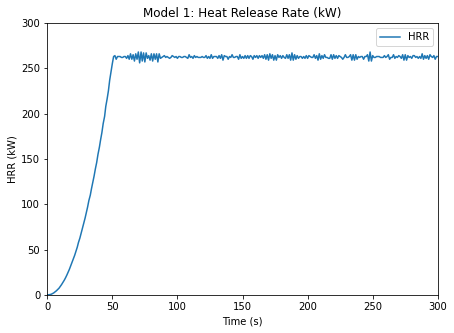

The table this chart was drawn from, first rows:
s, kW, kW, kW, kW, kW, kW, kW, kW, kW, kg/s, kg/s
Time, HRR, Q_RADI, Q_CONV, Q_COND, Q_DIFF, Q_PRES, Q_PART, Q_ENTH, Q_TOTAL, MLR_FUEL, MLR_TOTAL
0.00E+00, 0.00E+00, -7.68E-04, 0.00E+00, 0.00E+00, 0.00E+00, 0.00E+00, 0.00E+00, 0.00E+00, -7.68E-04, 0.00E+00, 0.00E+00
1.14E+00, 3.61E-02, 6.10E-01, 7.00E-02, 3.42E+00, -4.90E-04, 0.00E+00, 0.00E+00, 2.82E+00, 4.13E+00, 3.16E-06, 3.16E-06
2.05E+00, 2.39E-01, 1.40E+00, 1.41E-01, 6.36E+00, -3.39E-03, 0.00E+00, 0.00E+00, 7.56E+00, 8.14E+00, 1.65E-05, 1.65E-05
3.20E+00, 6.70E-01, 2.91E+00, 1.86E-01, 6.60E+00, -9.18E-03, 0.00E+00, 0.00E+00, 9.84E+00, 1.04E+01, 4.20E-05, 4.20E-05
4.11E+00, 1.31E+00, 4.17E+00, 2.24E-01, 6.33E+00, -1.74E-02, 0.00E+00, 0.00E+00, 1.17E+01, 1.20E+01, 7.86E-05, 7.86E-05
5.02E+00, 2.08E+00, 4.93E+00, 2.57E-01, 6.07E+00, -2.69E-02, 0.00E+00, 0.00E+00, 1.29E+01, 1.33E+01, 1.21E-04, 1.21E-04
6.11E+00, 3.26E+00, 5.12E+00, 3.04E-01, 6.44E+00, -3.94E-02, 0.00E+00, 0.00E+00, 1.47E+01, 1.51E+01, 1.77E-04, 1.77E-04
7.04E+00, 4.41E+00, 5.23E+00, 3.51E-01, 6.84E+00, -5.41E-02, 0.00E+00, 0.00E+00, 1.66E+01, 1.68E+01, 2.43E-04, 2.43E-04
8.00E+00, 5.72E+00, 5.24E+00, 3.89E-01, 6.56E+00, -7.02E-02, 0.00E+00, 0.00E+00, 1.77E+01, 1.78E+01, 3.16E-04, 3.16E-04
9.09E+00, 7.32E+00, 5.23E+00, 4.36E-01, 6.17E+00, -9.05E-02, 0.00E+00, 0.00E+00, 1.89E+01, 1.91E+01, 4.08E-04, 4.08E-04
1.01E+01, 9.33E+00, 5.22E+00, 4.96E-01, 5.99E+00, -1.13E-01, 0.00E+00, 0.00E+00, 2.07E+01, 2.09E+01, 5.12E-04, 5.12E-04
1.10E+01, 1.12E+01, 5.19E+00, 5.54E-01, 5.76E+00, -1.37E-01, 0.00E+00, 0.00E+00, 2.24E+01, 2.26E+01, 6.20E-04, 6.20E-04
1.20E+01, 1.35E+01, 4.37E+00, 6.08E-01, 5.46E+00, -1.64E-01, 0.00E+00, 0.00E+00, 2.36E+01, 2.38E+01, 7.41E-04, 7.41E-04
1.31E+01, 1.61E+01, 3.53E+00, 6.68E-01, 5.11E+00, -1.94E-01, 0.00E+00, 0.00E+00, 2.50E+01, 2.52E+01, 8.76E-04, 8.76E-04
1.41E+01, 1.88E+01, 2.58E+00, 7.37E-01, 5.07E+00, -2.26E-01, 0.00E+00, 0.00E+00, 2.69E+01, 2.70E+01, 1.02E-03, 1.02E-03
1.51E+01, 2.18E+01, 1.29E+00, 8.00E-01, 4.67E+00, -2.61E-01, 0.00E+00, 0.00E+00, 2.81E+01, 2.83E+01, 1.18E-03, 1.18E-03
1.60E+01, 2.48E+01, 1.10E+00, 8.84E-01, 4.37E+00, -2.96E-01, 0.00E+00, 0.00E+00, 3.06E+01, 3.09E+01, 1.34E-03, 1.34E-03
1.70E+01, 2.80E+01, -4.70E-01, 9.49E-01, 4.21E+00, -3.34E-01, 0.00E+00, 0.00E+00, 3.23E+01, 3.24E+01, 1.52E-03, 1.52E-03
1.80E+01, 3.18E+01, -2.95E+00, 9.32E-01, 3.78E+00, -3.75E-01, 0.00E+00, 0.00E+00, 3.31E+01, 3.32E+01, 1.71E-03, 1.71E-03
1.90E+01, 3.54E+01, -4.27E+00, 8.06E-02, 3.38E+00, -4.19E-01, 0.00E+00, 0.00E+00, 3.40E+01, 3.42E+01, 1.91E-03, 1.91E-03
2.00E+01, 3.94E+01, -5.06E+00, -1.64E+00, 3.04E+00, -4.65E-01, 0.00E+00, 0.00E+00, 3.51E+01, 3.53E+01, 2.12E-03, 2.12E-03
2.11E+01, 4.36E+01, -6.85E+00, -2.88E+00, 2.53E+00, -5.13E-01, 0.00E+00, 0.00E+00, 3.57E+01, 3.59E+01, 2.34E-03, 2.34E-03
2.21E+01, 4.81E+01, -7.46E+00, -3.59E+00, 2.01E+00, -5.64E-01, 0.00E+00, 0.00E+00, 3.82E+01, 3.85E+01, 2.58E-03, 2.58E-03
2.31E+01, 5.26E+01, -8.52E+00, -4.68E+00, 1.71E+00, -6.17E-01, 0.00E+00, 0.00E+00, 4.03E+01, 4.05E+01, 2.82E-03, 2.82E-03
2.40E+01, 5.77E+01, -1.07E+01, -5.70E+00, 1.09E+00, -6.70E-01, 0.00E+00, 0.00E+00, 4.15E+01, 4.17E+01, 3.07E-03, 3.07E-03
2.51E+01, 6.26E+01, -1.17E+01, -6.66E+00, 6.01E-01, -7.28E-01, 0.00E+00, 0.00E+00, 4.38E+01, 4.41E+01, 3.34E-03, 3.34E-03
2.60E+01, 6.76E+01, -1.29E+01, -7.85E+00, 1.61E-01, -7.88E-01, 0.00E+00, 0.00E+00, 4.61E+01, 4.63E+01, 3.62E-03, 3.62E-03
2.70E+01, 7.30E+01, -1.43E+01, -8.22E+00, -3.47E-01, -8.48E-01, 0.00E+00, 0.00E+00, 4.90E+01, 4.93E+01, 3.90E-03, 3.90E-03
2.80E+01, 7.89E+01, -1.56E+01, -9.47E+00, -8.08E-01, -9.12E-01, 0.00E+00, 0.00E+00, 5.19E+01, 5.21E+01, 4.20E-03, 4.20E-03
2.91E+01, 8.47E+01, -1.71E+01, -1.10E+01, -1.44E+00, -9.80E-01, 0.00E+00, 0.00E+00, 5.40E+01, 5.42E+01, 4.51E-03, 4.51E-03
3.00E+01, 9.05E+01, -1.86E+01, -1.25E+01, -2.00E+00, -1.05E+00, 0.00E+00, 0.00E+00, 5.61E+01, 5.64E+01, 4.83E-03, 4.83E-03
3.10E+01, 9.67E+01, -2.03E+01, -1.39E+01, -2.58E+00, -1.12E+00, 0.00E+00, 0.00E+00, 5.85E+01, 5.89E+01, 5.15E-03, 5.15E-03
3.20E+01, 1.04E+02, -2.19E+01, -1.52E+01, -3.14E+00, -1.19E+00, 0.00E+00, 0.00E+00, 6.21E+01, 6.23E+01, 5.50E-03, 5.50E-03
3.31E+01, 1.10E+02, -2.32E+01, -1.66E+01, -3.82E+00, -1.27E+00, 0.00E+00, 0.00E+00, 6.49E+01, 6.52E+01, 5.86E-03, 5.86E-03
3.40E+01, 1.17E+02, -2.53E+01, -1.85E+01, -4.49E+00, -1.34E+00, 0.00E+00, 0.00E+00, 6.70E+01, 6.72E+01, 6.22E-03, 6.22E-03
3.50E+01, 1.24E+02, -2.70E+01, -2.13E+01, -5.14E+00, -1.42E+00, 0.00E+00, 0.00E+00, 6.89E+01, 6.92E+01, 6.59E-03, 6.59E-03
3.60E+01, 1.31E+02, -2.89E+01, -2.16E+01, -5.80E+00, -1.51E+00, 0.00E+00, 0.00E+00, 7.33E+01, 7.37E+01, 6.98E-03, 6.98E-03
3.70E+01, 1.39E+02, -3.05E+01, -2.38E+01, -6.51E+00, -1.59E+00, 0.00E+00, 0.00E+00, 7.67E+01, 7.70E+01, 7.38E-03, 7.38E-03
3.80E+01, 1.46E+02, -3.29E+01, -2.76E+01, -7.29E+00, -1.67E+00, 0.00E+00, 0.00E+00, 7.67E+01, 7.68E+01, 7.79E-03, 7.79E-03
3.90E+01, 1.55E+02, -3.44E+01, -2.78E+01, -8.03E+00, -1.77E+00, 0.00E+00, 0.00E+00, 8.22E+01, 8.26E+01, 8.21E-03, 8.21E-03
4.01E+01, 1.63E+02, -3.76E+01, -3.24E+01, -8.89E+00, -1.86E+00, 0.00E+00, 0.00E+00, 8.20E+01, 8.22E+01, 8.65E-03, 8.65E-03
4.10E+01, 1.71E+02, -3.92E+01, -3.48E+01, -9.56E+00, -1.95E+00, 0.00E+00, 0.00E+00, 8.52E+01, 8.57E+01, 9.08E-03, 9.08E-03
4.20E+01, 1.79E+02, -4.27E+01, -3.53E+01, -1.05E+01, -2.04E+00, 0.00E+00, 0.00E+00, 8.88E+01, 8.89E+01, 9.52E-03, 9.52E-03
4.30E+01, 1.89E+02, -4.40E+01, -4.31E+01, -1.13E+01, -2.14E+00, 0.00E+00, 0.00E+00, 8.84E+01, 8.88E+01, 1.00E-02, 1.00E-02
4.41E+01, 1.97E+02, -4.68E+01, -4.10E+01, -1.22E+01, -2.24E+00, 0.00E+00, 0.00E+00, 9.50E+01, 9.51E+01, 1.05E-02, 1.05E-02
4.50E+01, 2.08E+02, -4.95E+01, -4.88E+01, -1.32E+01, -2.34E+00, 0.00E+00, 0.00E+00, 9.34E+01, 9.38E+01, 1.10E-02, 1.10E-02
4.60E+01, 2.16E+02, -5.09E+01, -4.99E+01, -1.38E+01, -2.44E+00, 0.00E+00, 0.00E+00, 9.84E+01, 9.88E+01, 1.14E-02, 1.14E-02
4.70E+01, 2.25E+02, -5.32E+01, -5.30E+01, -1.50E+01, -2.54E+00, 0.00E+00, 0.00E+00, 1.01E+02, 1.01E+02, 1.20E-02, 1.20E-02
4.80E+01, 2.37E+02, -5.66E+01, -6.05E+01, -1.57E+01, -2.65E+00, 0.00E+00, 0.00E+00, 1.01E+02, 1.01E+02, 1.25E-02, 1.25E-02
4.90E+01, 2.46E+02, -5.86E+01, -5.67E+01, -1.69E+01, -2.76E+00, 0.00E+00, 0.00E+00, 1.11E+02, 1.11E+02, 1.30E-02, 1.30E-02
5.00E+01, 2.55E+02, -6.20E+01, -7.09E+01, -1.81E+01, -2.87E+00, 0.00E+00, 0.00E+00, 1.01E+02, 1.01E+02, 1.36E-02, 1.36E-02
5.10E+01, 2.63E+02, -6.33E+01, -6.61E+01, -1.94E+01, -2.93E+00, 0.00E+00, 0.00E+00, 1.11E+02, 1.11E+02, 1.38E-02, 1.38E-02
5.20E+01, 2.64E+02, -6.35E+01, -7.84E+01, -2.05E+01, -2.92E+00, 0.00E+00, 0.00E+00, 9.86E+01, 9.84E+01, 1.38E-02, 1.38E-02
5.30E+01, 2.60E+02, -6.18E+01, -8.02E+01, -2.15E+01, -2.91E+00, 0.00E+00, 0.00E+00, 9.37E+01, 9.39E+01, 1.38E-02, 1.38E-02
5.40E+01, 2.63E+02, -6.21E+01, -8.32E+01, -2.26E+01, -2.92E+00, 0.00E+00, 0.00E+00, 9.29E+01, 9.23E+01, 1.38E-02, 1.38E-02
5.50E+01, 2.63E+02, -6.38E+01, -9.79E+01, -2.28E+01, -2.93E+00, 0.00E+00, 0.00E+00, 7.54E+01, 7.56E+01, 1.38E-02, 1.38E-02
5.60E+01, 2.63E+02, -6.24E+01, -9.30E+01, -2.29E+01, -2.92E+00, 0.00E+00, 0.00E+00, 8.21E+01, 8.20E+01, 1.38E-02, 1.38E-02
5.70E+01, 2.62E+02, -6.40E+01, -1.09E+02, -2.35E+01, -2.92E+00, 0.00E+00, 0.00E+00, 6.34E+01, 6.29E+01, 1.38E-02, 1.38E-02
5.80E+01, 2.62E+02, -6.33E+01, -1.10E+02, -2.36E+01, -2.93E+00, 0.00E+00, 0.00E+00, 6.17E+01, 6.20E+01, 1.38E-02, 1.38E-02
... 242 more rows
